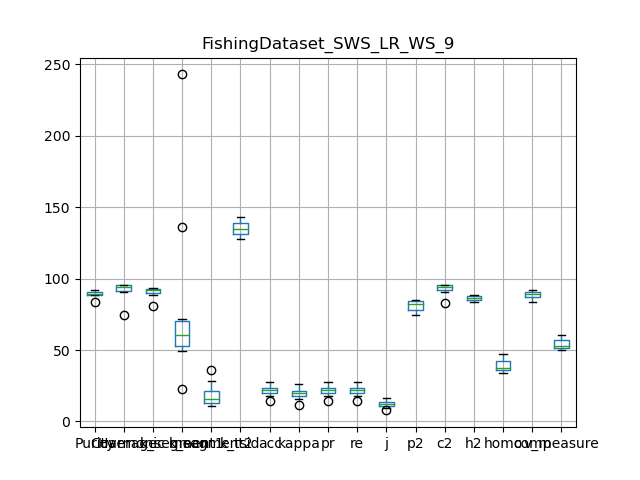

Values plotted in this chart, from the file beside it:
, Purity, Coverage, Harmonic mean, best parameters, k_segment1, k_segment2, k_tsid, acc, kappa, pr, re, j, p2, c2, h2, homo, comp, v_measure
0, 92.33, 92.98, 92.66, {'interpolation_kernel': 'LR', 'window_s…, 65, 20, 131, 23.26, 20.91, 23.26, 23.26, 13.16, 84.13, 93.55, 88.59, 35.96, 87.16, 50.92
1, 90.47, 95.49, 92.91, {'interpolation_kernel': 'LR', 'window_s…, 52, 15, 133, 21.4, 18.92, 21.4, 21.4, 11.98, 81.79, 95.66, 88.18, 35.67, 90.39, 51.15
2, 83.31, 94.64, 88.62, {'interpolation_kernel': 'LR', 'window_s…, 23, 13, 128, 14.31, 11.5, 14.31, 14.31, 7.705, 82.08, 94.86, 88.01, 34.18, 91.49, 49.77
3, 88.44, 74.53, 80.89, {'interpolation_kernel': 'LR', 'window_s…, 243, 36, 130, 22.32, 20.77, 22.32, 22.32, 12.56, 84.72, 82.59, 83.64, 46.98, 83.62, 60.16
4, 88.75, 90.55, 89.64, {'interpolation_kernel': 'LR', 'window_s…, 136, 11, 142, 17.69, 15.88, 17.69, 17.69, 9.701, 81.02, 90.85, 85.65, 36.87, 88.32, 52.02
5, 89.64, 91.11, 90.37, {'interpolation_kernel': 'LR', 'window_s…, 72, 28, 135, 27.89, 26.49, 27.89, 27.89, 16.21, 84.23, 91.51, 87.72, 44.12, 86.51, 58.43
6, 90.51, 92.99, 91.74, {'interpolation_kernel': 'LR', 'window_s…, 65, 22, 136, 24.05, 21.84, 24.05, 24.05, 13.67, 83.55, 93.3, 88.16, 38.7, 87.7, 53.7
7, 91.33, 95.84, 93.53, {'interpolation_kernel': 'LR', 'window_s…, 56, 11, 134, 19.87, 17.41, 19.87, 19.87, 11.03, 74.63, 95.84, 83.91, 36.45, 90.74, 52.01
8, 89.28, 95.04, 92.07, {'interpolation_kernel': 'LR', 'window_s…, 54, 13, 143, 20.42, 18.2, 20.42, 20.42, 11.37, 76.97, 95.13, 85.09, 38.26, 89.69, 53.64
9, 88.38, 95.53, 91.82, {'interpolation_kernel': 'LR', 'window_s…, 49, 16, 140, 23.65, 21.55, 23.65, 23.65, 13.41, 76.12, 95.69, 84.79, 43.43, 92.04, 59.01
